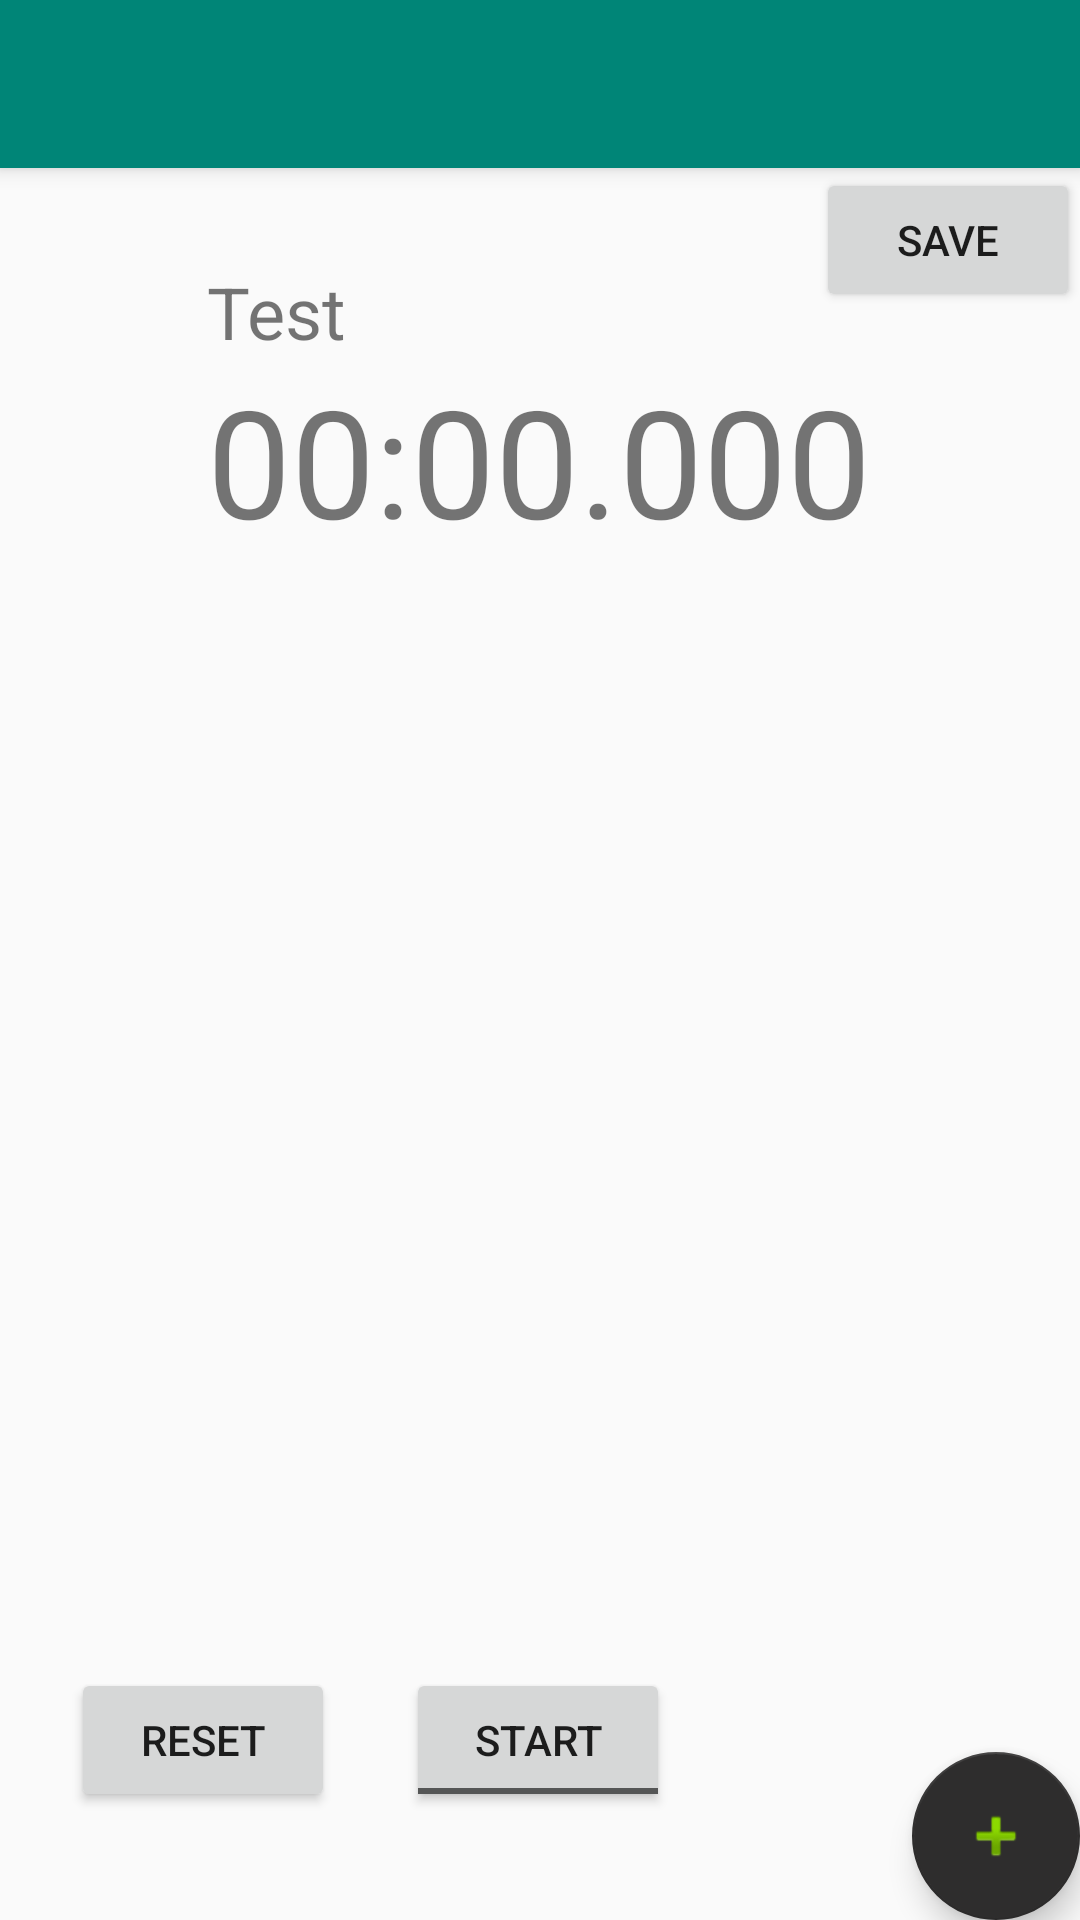

Android layout source for this screen:
<!-- AndroidManifest.xml: application theme AppTheme -->
<!-- res/layout/activity_workout_view.xml -->
<?xml version="1.0" encoding="utf-8"?>
<androidx.coordinatorlayout.widget.CoordinatorLayout xmlns:android="http://schemas.android.com/apk/res/android"
    xmlns:app="http://schemas.android.com/apk/res-auto"
    xmlns:tools="http://schemas.android.com/tools"
    android:layout_width="match_parent"
    android:layout_height="match_parent"
    tools:context=".WorkoutView">

    <com.google.android.material.appbar.AppBarLayout
        android:layout_width="match_parent"
        android:layout_height="wrap_content"
        android:theme="@style/AppTheme.AppBarOverlay">

        <androidx.appcompat.widget.Toolbar
            android:id="@+id/editToolbar"
            android:layout_width="match_parent"
            android:layout_height="?attr/actionBarSize"
            android:background="?attr/colorPrimary"
            app:popupTheme="@style/AppTheme.PopupOverlay" />

    </com.google.android.material.appbar.AppBarLayout>

    <include layout="@layout/content_workout_view" />

    <com.google.android.material.floatingactionbutton.FloatingActionButton
        android:id="@+id/newTimer"
        android:layout_width="wrap_content"
        android:layout_height="wrap_content"
        android:layout_gravity="bottom|end"
        android:layout_margin="@dimen/fab_margin"
        app:backgroundTint="#2E2D2D"
        app:srcCompat="@android:drawable/ic_input_add" />

</androidx.coordinatorlayout.widget.CoordinatorLayout>
<!-- res/layout/content_workout_view.xml (included above) -->
<?xml version="1.0" encoding="utf-8"?>
<androidx.constraintlayout.widget.ConstraintLayout xmlns:android="http://schemas.android.com/apk/res/android"
    xmlns:app="http://schemas.android.com/apk/res-auto"
    xmlns:tools="http://schemas.android.com/tools"
    android:layout_width="match_parent"
    android:layout_height="match_parent"
    app:layout_behavior="@string/appbar_scrolling_view_behavior">

    <TextView
        android:id="@+id/topTimerDisplay"
        android:layout_width="wrap_content"
        android:layout_height="wrap_content"
        android:layout_marginTop="64dp"
        android:text="00:00.000"
        android:textSize="50sp"
        app:layout_constraintEnd_toEndOf="parent"
        app:layout_constraintHorizontal_bias="0.498"
        app:layout_constraintStart_toStartOf="parent"
        app:layout_constraintTop_toTopOf="parent" />

    <TextView
        android:id="@+id/currentName"
        android:layout_width="wrap_content"
        android:layout_height="wrap_content"
        android:textSize="24sp"
        app:layout_constraintBottom_toTopOf="@+id/topTimerDisplay"
        app:layout_constraintStart_toStartOf="@+id/topTimerDisplay"
        tools:text="Test" />

    <ToggleButton
        android:id="@+id/startStopButton"
        android:layout_width="wrap_content"
        android:layout_height="wrap_content"
        android:layout_marginBottom="36dp"
        android:text="ToggleButton"
        android:textOff="START"
        android:textOn="STOP"
        app:layout_constraintBottom_toBottomOf="parent"
        app:layout_constraintEnd_toEndOf="parent"
        app:layout_constraintHorizontal_bias="0.498"
        app:layout_constraintStart_toStartOf="parent" />

    <Button
        android:id="@+id/resetButton"
        android:layout_width="wrap_content"
        android:layout_height="wrap_content"
        android:text="RESET"
        app:layout_constraintBottom_toBottomOf="@+id/startStopButton"
        app:layout_constraintEnd_toStartOf="@+id/startStopButton"
        app:layout_constraintStart_toStartOf="parent" />

    <Button
        android:id="@+id/saveButton"
        android:layout_width="wrap_content"
        android:layout_height="wrap_content"
        android:text="SAVE"
        app:layout_constraintEnd_toEndOf="parent"
        app:layout_constraintTop_toTopOf="parent" />

    <androidx.recyclerview.widget.RecyclerView
        android:layout_width="409dp"
        android:layout_height="513dp"
        app:layout_constraintBottom_toTopOf="@+id/startStopButton"
        app:layout_constraintEnd_toEndOf="parent"
        app:layout_constraintStart_toStartOf="parent"
        app:layout_constraintTop_toBottomOf="@+id/topTimerDisplay"
        app:layout_constraintVertical_bias="0.0" />

</androidx.constraintlayout.widget.ConstraintLayout>
<!-- resources referenced by this layout -->
<resources>
  <style name="AppTheme.AppBarOverlay" parent="ThemeOverlay.AppCompat.Dark.ActionBar" />
  <style name="AppTheme.PopupOverlay" parent="ThemeOverlay.AppCompat.Light" />
  <style name="AppTheme" parent="Theme.AppCompat.Light.DarkActionBar">
          
          <item name="colorPrimary">@color/colorPrimary</item>
          <item name="colorPrimaryDark">@color/colorPrimaryDark</item>
          <item name="colorAccent">@color/colorAccent</item>
      </style>
  <color name="colorPrimary">#008577</color>
  <color name="colorPrimaryDark">#00574B</color>
  <color name="colorAccent">#D81B60</color>
</resources>
